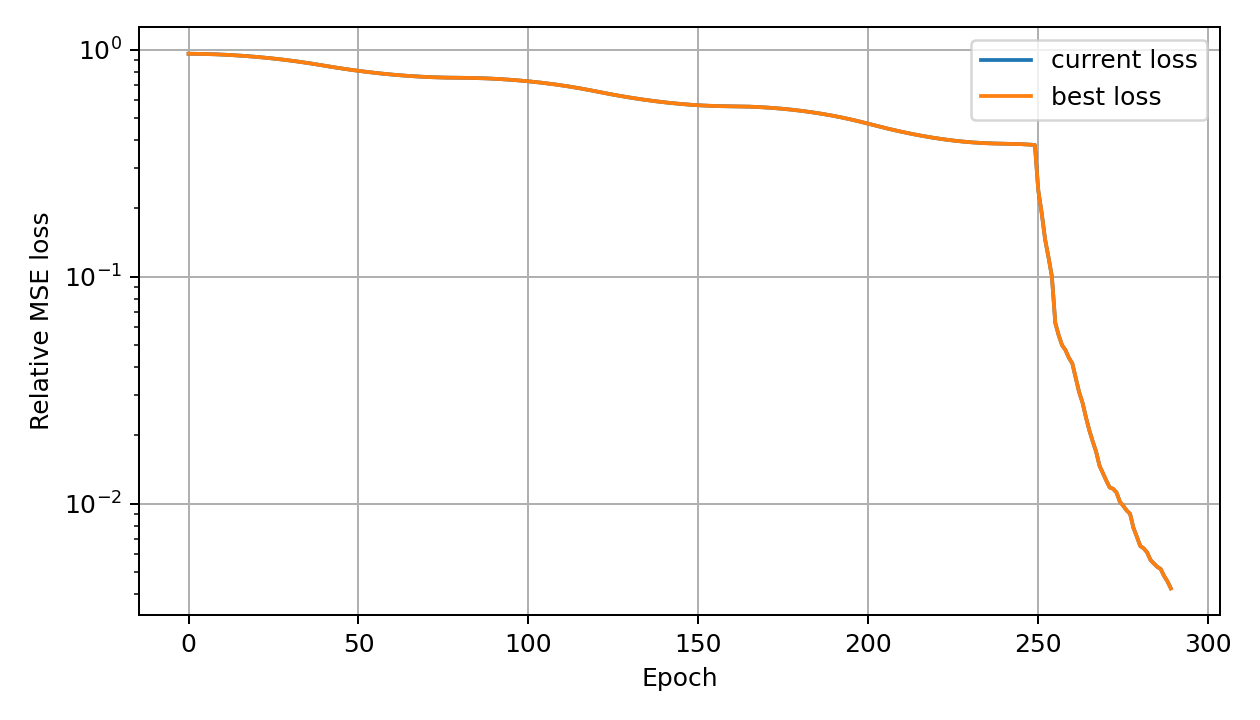

Values plotted in this chart, from the file beside it:
global_epoch, phase_epoch, phase, loss, best_loss, lr
0, 0, adam, 0.9607, 0.9607, 2.2249999999999958e-05
1, 1, adam, 0.9605, 0.9605, 3.449999999999991e-05
2, 2, adam, 0.9601, 0.9601, 4.6750000000000086e-05
3, 3, adam, 0.9596, 0.9596, 5.900000000000004e-05
4, 4, adam, 0.9589, 0.9589, 7.125e-05
5, 5, adam, 0.9582, 0.9582, 8.349999999999996e-05
6, 6, adam, 0.9572, 0.9572, 9.574999999999992e-05
7, 7, adam, 0.9562, 0.9562, 0.000108
8, 8, adam, 0.955, 0.955, 0.0001203
9, 9, adam, 0.9537, 0.9537, 0.0001325
10, 10, adam, 0.9522, 0.9522, 0.0001447
11, 11, adam, 0.9506, 0.9506, 0.000157
12, 12, adam, 0.9489, 0.9489, 0.0001693
13, 13, adam, 0.947, 0.947, 0.0001815
14, 14, adam, 0.9451, 0.9451, 0.0001937
15, 15, adam, 0.943, 0.943, 0.000206
16, 16, adam, 0.9407, 0.9407, 0.0002182
17, 17, adam, 0.9383, 0.9383, 0.0002305
18, 18, adam, 0.9359, 0.9359, 0.0002428
19, 19, adam, 0.9332, 0.9332, 0.000255
20, 20, adam, 0.9305, 0.9305, 0.0002672
21, 21, adam, 0.9276, 0.9276, 0.0002795
22, 22, adam, 0.9246, 0.9246, 0.0002918
23, 23, adam, 0.9215, 0.9215, 0.000304
24, 24, adam, 0.9183, 0.9183, 0.0003163
25, 25, adam, 0.9149, 0.9149, 0.0003285
26, 26, adam, 0.9115, 0.9115, 0.0003407
27, 27, adam, 0.9079, 0.9079, 0.000353
28, 28, adam, 0.9042, 0.9042, 0.0003653
29, 29, adam, 0.9003, 0.9003, 0.0003775
30, 30, adam, 0.8964, 0.8964, 0.0003897
31, 31, adam, 0.8923, 0.8923, 0.000402
32, 32, adam, 0.8882, 0.8882, 0.0004143
33, 33, adam, 0.8839, 0.8839, 0.0004265
34, 34, adam, 0.8795, 0.8795, 0.0004388
35, 35, adam, 0.875, 0.875, 0.000451
36, 36, adam, 0.8704, 0.8704, 0.0004632
37, 37, adam, 0.8656, 0.8656, 0.0004755
38, 38, adam, 0.8608, 0.8608, 0.0004878
39, 39, adam, 0.8558, 0.8558, 0.0005
40, 40, adam, 0.8508, 0.8508, 0.0004878
41, 41, adam, 0.8459, 0.8459, 0.0004755
42, 42, adam, 0.8411, 0.8411, 0.0004632
43, 43, adam, 0.8365, 0.8365, 0.000451
44, 44, adam, 0.832, 0.832, 0.0004388
45, 45, adam, 0.8276, 0.8276, 0.0004265
46, 46, adam, 0.8233, 0.8233, 0.0004143
47, 47, adam, 0.8192, 0.8192, 0.000402
48, 48, adam, 0.8152, 0.8152, 0.0003897
49, 49, adam, 0.8114, 0.8114, 0.0003775
50, 50, adam, 0.8077, 0.8077, 0.0003653
51, 51, adam, 0.8041, 0.8041, 0.000353
52, 52, adam, 0.8006, 0.8006, 0.0003407
53, 53, adam, 0.7972, 0.7972, 0.0003285
54, 54, adam, 0.794, 0.794, 0.0003163
55, 55, adam, 0.7909, 0.7909, 0.000304
56, 56, adam, 0.7879, 0.7879, 0.0002918
57, 57, adam, 0.7851, 0.7851, 0.0002795
58, 58, adam, 0.7824, 0.7824, 0.0002672
59, 59, adam, 0.7797, 0.7797, 0.000255
... 230 more rows
